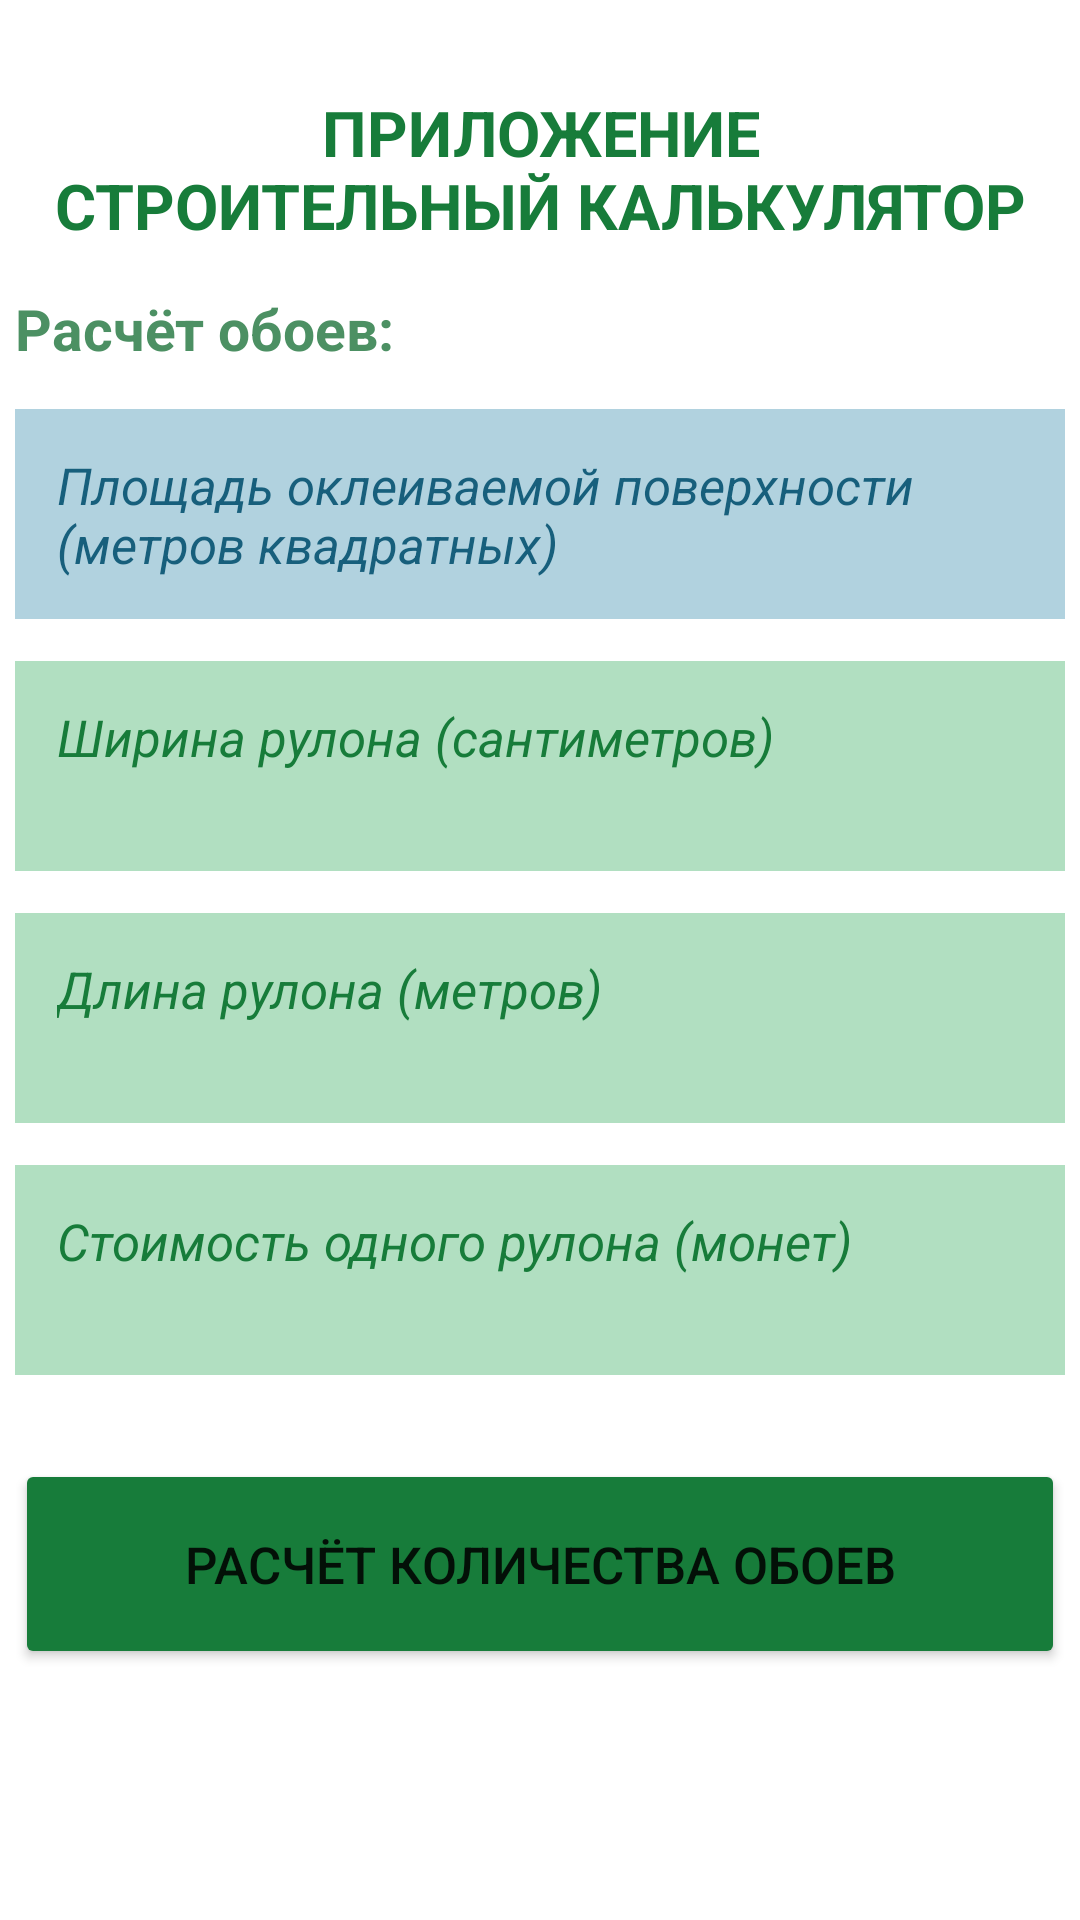

Write the Android layout XML for this screen, with the resource values it uses.
<!-- AndroidManifest.xml: application theme Theme.FifthLessonConstructionCalculator -->
<!-- res/layout/activity_wallpaper.xml -->
<?xml version="1.0" encoding="utf-8"?>
<androidx.constraintlayout.widget.ConstraintLayout xmlns:android="http://schemas.android.com/apk/res/android"
    xmlns:app="http://schemas.android.com/apk/res-auto"
    xmlns:tools="http://schemas.android.com/tools"
    android:layout_width="match_parent"
    android:layout_height="match_parent"
    tools:context=".WallpaperActivity">

    <TextView
        android:id="@+id/header_one"
        android:layout_width="350dp"
        android:layout_height="wrap_content"
        android:gravity="center"
        android:text="@string/calculator_title"
        android:layout_marginTop="30dp"
        android:textSize="21sp"
        android:textStyle="bold"
        android:textColor="#177C3A"
        app:layout_constraintEnd_toEndOf="parent"
        app:layout_constraintStart_toStartOf="parent"
        app:layout_constraintTop_toTopOf="parent" />

    <TextView
        android:id="@+id/header_two"
        android:layout_width="350dp"
        android:layout_height="wrap_content"
        android:gravity="top"
        android:text="@string/calculate_wallpaper"
        android:textColor="#4C9063"
        android:textSize="19sp"
        android:textStyle="bold"
        android:layout_marginTop="14dp"
        app:layout_constraintEnd_toEndOf="parent"
        app:layout_constraintStart_toStartOf="parent"
        app:layout_constraintTop_toBottomOf="@+id/header_one" />

    <LinearLayout
        android:id="@+id/linearEditText"
        android:layout_width="350dp"
        android:layout_height="wrap_content"
        android:orientation="vertical"
        android:layout_marginTop="14dp"
        app:layout_constraintEnd_toEndOf="parent"
        app:layout_constraintStart_toStartOf="parent"
        app:layout_constraintTop_toBottomOf="@+id/header_two">

        <EditText
            android:id="@+id/square"
            android:layout_width="350dp"
            android:layout_height="70dp"
            android:hint="Площадь оклеиваемой поверхности (метров квадратных)"
            android:textColor="#175F7C"
            android:textColorHint="#175F7C"
            android:textSize="17sp"
            android:textStyle="italic"
            android:background="#B1D2DF"
            android:ems="10"
            android:gravity="top"
            android:padding="14dp"
            android:layout_marginBottom="14dp"
            android:inputType="textMultiLine" />

        <EditText
            android:id="@+id/widthWallpaper"
            android:layout_width="350dp"
            android:layout_height="70dp"
            android:hint="Ширина рулона (сантиметров)"
            android:textColor="#177C3A"
            android:textColorHint="#177C3A"
            android:textSize="17sp"
            android:textStyle="italic"
            android:background="#B1DFC1"
            android:ems="10"
            android:gravity="top"
            android:padding="14dp"
            android:layout_marginBottom="14dp"
            android:inputType="textMultiLine"
            tools:ignore="TextFields" />

        <EditText
            android:id="@+id/heightWallpaper"
            android:layout_width="350dp"
            android:layout_height="70dp"
            android:hint="Длина рулона (метров)"
            android:textColor="#177C3A"
            android:textColorHint="#177C3A"
            android:textSize="17sp"
            android:textStyle="italic"
            android:background="#B1DFC1"
            android:ems="10"
            android:gravity="top"
            android:padding="14dp"
            android:layout_marginBottom="14dp"
            android:inputType="textMultiLine"
            tools:ignore="TextFields" />

        <EditText
            android:id="@+id/costWallpaper"
            android:layout_width="350dp"
            android:layout_height="70dp"
            android:hint="Стоимость одного рулона (монет)"
            android:textColor="#177C3A"
            android:textColorHint="#177C3A"
            android:textSize="17sp"
            android:textStyle="italic"
            android:background="#B1DFC1"
            android:ems="10"
            android:gravity="top"
            android:padding="14dp"
            android:layout_marginBottom="14dp"
            android:inputType="textMultiLine" />

    </LinearLayout>

    <Button
        android:id="@+id/button"
        android:layout_width="350dp"
        android:layout_height="70dp"
        android:text="Расчёт количества обоев"
        android:textSize="17sp"
        android:backgroundTint="#177C3A"
        android:layout_marginTop="14dp"
        app:layout_constraintEnd_toEndOf="parent"
        app:layout_constraintStart_toStartOf="parent"
        app:layout_constraintTop_toBottomOf="@+id/linearEditText" />

</androidx.constraintlayout.widget.ConstraintLayout>
<!-- resources referenced by this layout -->
<resources>
  <string name="calculate_wallpaper">Расчёт обоев:</string>
  <string name="calculator_title">ПРИЛОЖЕНИЕ\nСТРОИТЕЛЬНЫЙ КАЛЬКУЛЯТОР</string>
  <style name="Theme.FifthLessonConstructionCalculator" parent="Theme.MaterialComponents.DayNight.NoActionBar">
          
          <item name="colorPrimary">@color/purple_500</item>
          <item name="colorPrimaryVariant">#4C9063</item>
          <item name="colorOnPrimary">@color/white</item>
          
          <item name="colorSecondary">@color/teal_200</item>
          <item name="colorSecondaryVariant">@color/teal_700</item>
          <item name="colorOnSecondary">@color/black</item>
          
          <item name="android:statusBarColor">?attr/colorPrimaryVariant</item>
          
      </style>
  <!-- not gathered from this repository: default colours our renderer supplied (Android Studio template values) -->
  <color name="purple_500">#FF6200EE</color>
  <color name="teal_200">#FF03DAC5</color>
  <color name="teal_700">#FF018786</color>
  <color name="black">#FF000000</color>
  <color name="white">#FFFFFFFF</color>
</resources>
